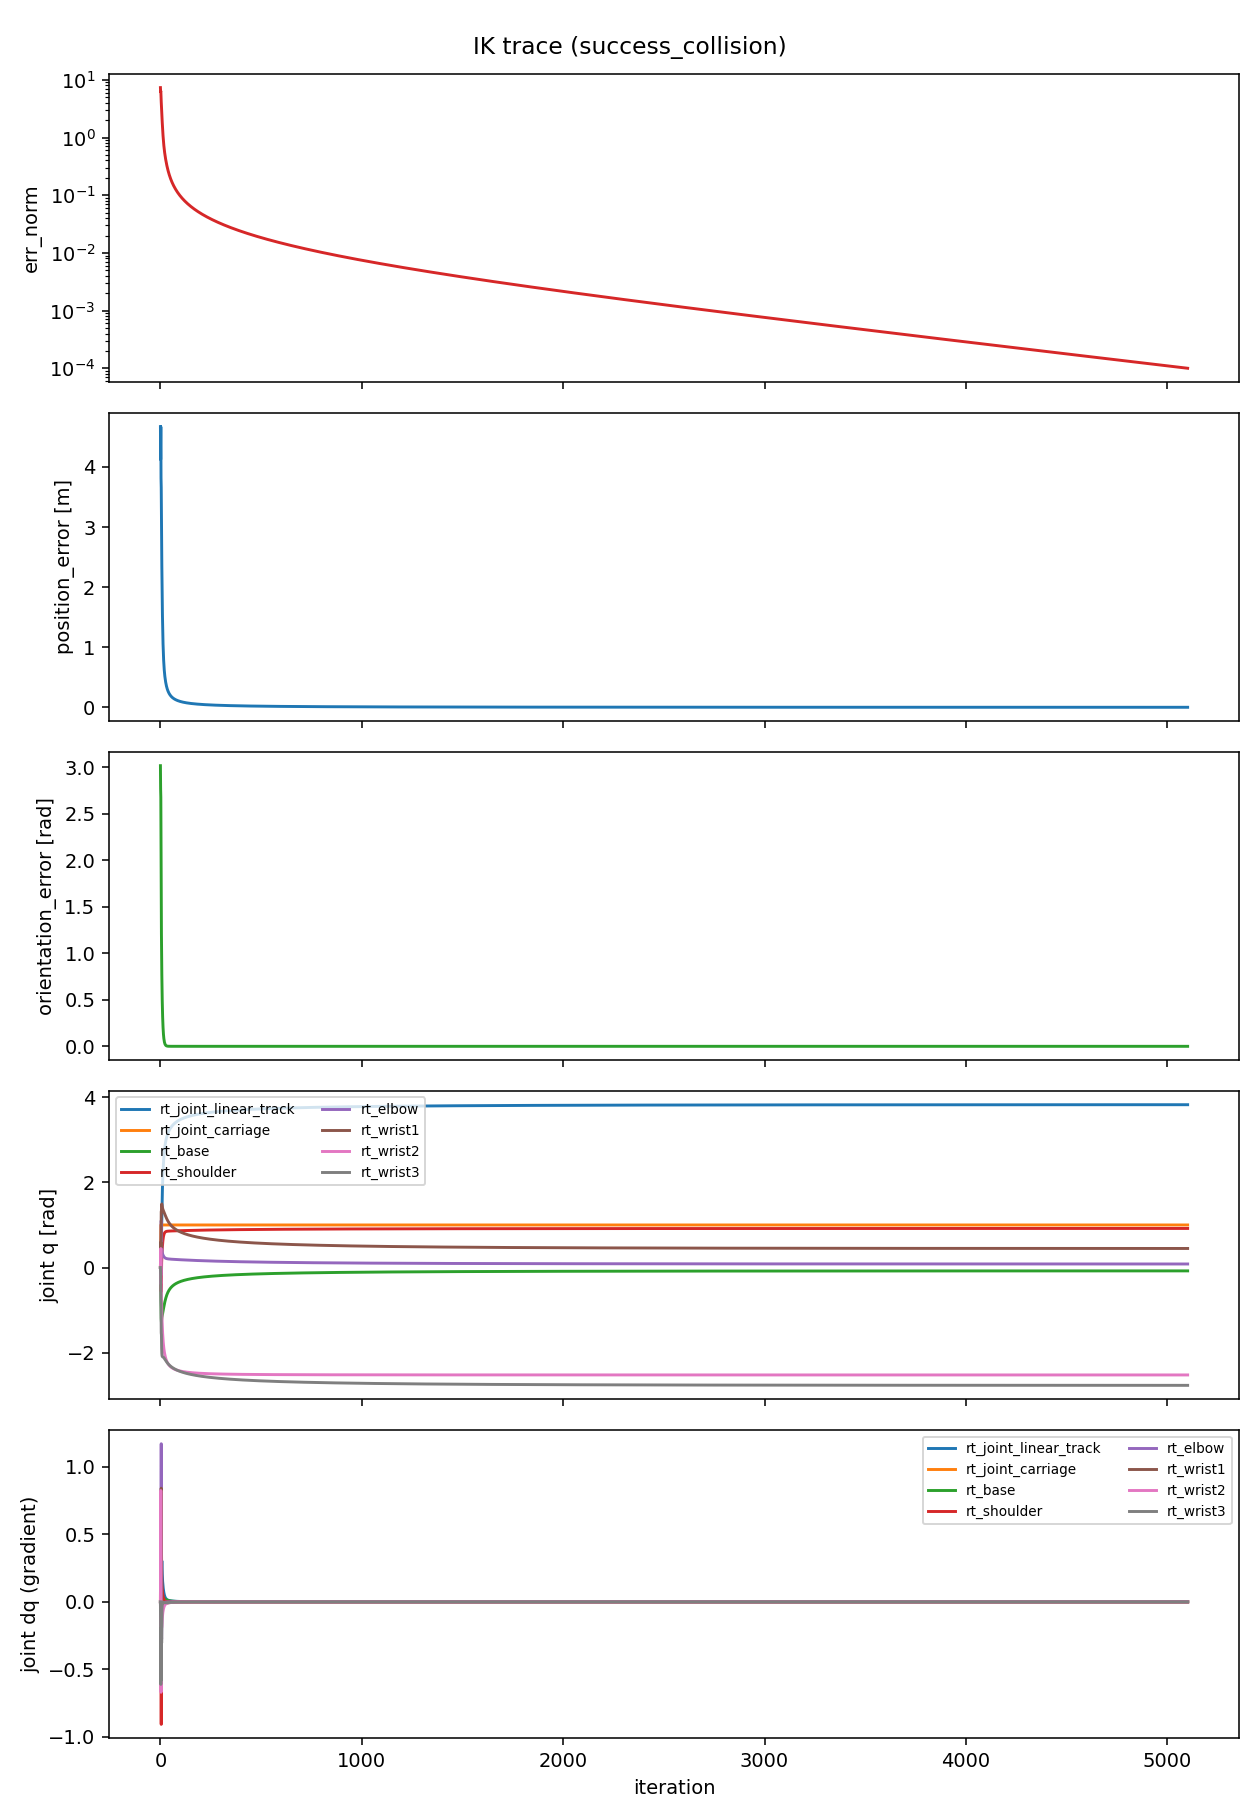

Values plotted in this chart, from the file beside it:
iteration, err_norm, position_error, orientation_error, tcp_x, tcp_y, tcp_z, q0_rt_joint_linear_track, q1_rt_joint_carriage, q2_rt_base, q3_rt_shoulder, q4_rt_elbow, q5_rt_wrist1, q6_rt_wrist2, q7_rt_wrist3, dq0_rt_joint_linear_track, dq1_rt_joint_carriage, dq2_rt_base, dq3_rt_shoulder, dq4_rt_elbow, dq5_rt_wrist1, dq6_rt_wrist2, dq7_rt_wrist3
0, 7.335, 4.671, 3.018, 0.267, -3.2807478955731993e-13, 2.541, 0.0, 0.0, 0.0, 0.0, 0.0, 0.0, 0.0, 0.0, 0.0, 0.0, 0.0, 0.0, 0.0, 0.0, 0.0, 0.0
1, 6.192, 4.124, 2.769, 0.3458, 1.137, 2.395, 0.0, 0.4405, -0.1223, 0.4024, 0.01257, -0.1518, -0.3773, -0.1518, 0.0, 0.4405, -0.1223, 0.4024, 0.01257, -0.1518, -0.3773, -0.1518
2, 6.365, 4.669, 2.679, -0.02243, 0.5551, 2.458, 0.0, 1.0, -0.5351, -0.1938, -0.183, 0.5958, 0.446, -0.763, 0.0, 0.5595, -0.4129, -0.5962, -0.1956, 0.7476, 0.8232, -0.6112
3, 4.786, 3.812, 2.105, 0.6257, 1.359, 2.454, 0.0, 1.0, -0.7262, 0.3443, -0.06709, 0.4704, -0.2236, -0.9568, 0.0, 0.0, -0.1911, 0.5381, 0.1159, -0.1254, -0.6695, -0.1938
4, 4.161, 3.66, 1.516, 0.9098, 0.8912, 2.255, 0.6375, 1.0, -1.195, -0.5627, 1.102, 1.311, -0.5047, -1.536, 0.6375, 0.0, -0.4689, -0.907, 1.169, 0.8405, -0.2811, -0.5795
5, 3.48, 3.161, 1.206, 1.418, 1.001, 2.269, 0.6857, 1.0, -1.285, -0.1396, 0.8604, 1.336, -0.7066, -1.581, 0.04815, 0.0, -0.08961, 0.4231, -0.242, 0.02559, -0.202, -0.04517
6, 2.939, 2.726, 0.9574, 1.871, 1.084, 2.262, 0.9326, 1.0, -1.228, 0.1199, 0.5834, 1.485, -0.9012, -1.887, 0.2469, 0.0, 0.05627, 0.2594, -0.277, 0.1488, -0.1946, -0.3052
7, 2.501, 2.355, 0.7645, 2.265, 1.144, 2.225, 1.236, 1.0, -1.181, 0.2448, 0.4617, 1.493, -1.085, -2.022, 0.3031, 0.0, 0.04719, 0.125, -0.1217, 0.008165, -0.1842, -0.1352
8, 2.137, 2.034, 0.6126, 2.602, 1.201, 2.164, 1.483, 1.0, -1.154, 0.3481, 0.3972, 1.463, -1.233, -2.07, 0.2473, 0.0, 0.02742, 0.1032, -0.06453, -0.02998, -0.1472, -0.04793
9, 1.835, 1.762, 0.4914, 2.887, 1.258, 2.095, 1.688, 1.0, -1.13, 0.4356, 0.3597, 1.432, -1.356, -2.088, 0.2054, 0.0, 0.02407, 0.08753, -0.03748, -0.03172, -0.1232, -0.01811
10, 1.586, 1.533, 0.3943, 3.124, 1.315, 2.026, 1.863, 1.0, -1.105, 0.5094, 0.3353, 1.406, -1.461, -2.095, 0.1746, 0.0, 0.02444, 0.07381, -0.0244, -0.02601, -0.1057, -0.007285
11, 1.381, 1.342, 0.3164, 3.322, 1.371, 1.964, 2.014, 1.0, -1.08, 0.5711, 0.3176, 1.386, -1.553, -2.099, 0.1506, 0.0, 0.0253, 0.06172, -0.01774, -0.02016, -0.09128, -0.003478
12, 1.212, 1.185, 0.2539, 3.485, 1.425, 1.908, 2.144, 1.0, -1.054, 0.6224, 0.3035, 1.37, -1.632, -2.101, 0.1308, 0.0, 0.02599, 0.05127, -0.01411, -0.01589, -0.07912, -0.002443
13, 1.074, 1.054, 0.2037, 3.619, 1.475, 1.86, 2.259, 1.0, -1.028, 0.6648, 0.2915, 1.356, -1.701, -2.104, 0.1141, 0.0, 0.02641, 0.04236, -0.01193, -0.01322, -0.06881, -0.002563
14, 0.9612, 0.9468, 0.1634, 3.73, 1.523, 1.821, 2.358, 1.0, -1.001, 0.6996, 0.2811, 1.345, -1.761, -2.107, 0.09993, 0.0, 0.02654, 0.03485, -0.01044, -0.01177, -0.06011, -0.003159
15, 0.8678, 0.8576, 0.1311, 3.821, 1.568, 1.788, 2.446, 1.0, -0.9746, 0.7282, 0.2718, 1.334, -1.814, -2.111, 0.08773, 0.0, 0.02643, 0.02858, -0.009296, -0.01115, -0.05277, -0.003919
16, 0.7902, 0.783, 0.1052, 3.896, 1.61, 1.761, 2.523, 1.0, -0.9486, 0.7516, 0.2635, 1.323, -1.86, -2.115, 0.07725, 0.0, 0.02609, 0.02337, -0.008326, -0.01102, -0.04656, -0.004689
17, 0.7252, 0.7202, 0.08437, 3.957, 1.649, 1.739, 2.592, 1.0, -0.923, 0.7706, 0.256, 1.311, -1.901, -2.121, 0.06823, 0.0, 0.02558, 0.01907, -0.007457, -0.01116, -0.0413, -0.005392
18, 0.6703, 0.6668, 0.0677, 4.008, 1.685, 1.722, 2.652, 1.0, -0.8981, 0.7862, 0.2494, 1.3, -1.938, -2.127, 0.06048, 0.0, 0.02492, 0.01554, -0.00666, -0.01141, -0.03683, -0.005993
19, 0.6233, 0.6209, 0.05432, 4.049, 1.719, 1.708, 2.706, 1.0, -0.8739, 0.7988, 0.2434, 1.288, -1.971, -2.133, 0.0538, 0.0, 0.02416, 0.01265, -0.005924, -0.01169, -0.03299, -0.006479
20, 0.5826, 0.5809, 0.04359, 4.082, 1.75, 1.697, 2.754, 1.0, -0.8506, 0.8091, 0.2382, 1.276, -2.001, -2.14, 0.04805, 0.0, 0.02331, 0.01029, -0.005248, -0.01192, -0.02969, -0.006853
21, 0.547, 0.5459, 0.03499, 4.11, 1.779, 1.688, 2.797, 1.0, -0.8282, 0.8175, 0.2336, 1.264, -2.028, -2.147, 0.0431, 0.0, 0.02242, 0.008378, -0.004632, -0.01208, -0.02684, -0.007123
22, 0.5156, 0.5149, 0.02808, 4.132, 1.806, 1.681, 2.836, 1.0, -0.8067, 0.8243, 0.2295, 1.252, -2.052, -2.155, 0.03882, 0.0, 0.02149, 0.006823, -0.004077, -0.01216, -0.02435, -0.0073
23, 0.4877, 0.4872, 0.02255, 4.15, 1.831, 1.676, 2.871, 1.0, -0.7861, 0.8299, 0.2259, 1.24, -2.074, -2.162, 0.03511, 0.0, 0.02055, 0.005564, -0.003581, -0.01217, -0.02218, -0.007398
24, 0.4626, 0.4622, 0.01811, 4.165, 1.853, 1.671, 2.903, 1.0, -0.7665, 0.8344, 0.2228, 1.228, -2.095, -2.169, 0.0319, 0.0, 0.01962, 0.004544, -0.003142, -0.0121, -0.02028, -0.007431
25, 0.4399, 0.4397, 0.01455, 4.177, 1.874, 1.668, 2.932, 1.0, -0.7478, 0.8382, 0.22, 1.216, -2.113, -2.177, 0.0291, 0.0, 0.0187, 0.003721, -0.002756, -0.01196, -0.0186, -0.007411
26, 0.4193, 0.4191, 0.01169, 4.187, 1.894, 1.665, 2.959, 1.0, -0.73, 0.8412, 0.2176, 1.204, -2.13, -2.184, 0.02666, 0.0, 0.0178, 0.003055, -0.002418, -0.01177, -0.01711, -0.007347
27, 0.4004, 0.4003, 0.009406, 4.195, 1.912, 1.663, 2.983, 1.0, -0.7131, 0.8437, 0.2155, 1.193, -2.146, -2.191, 0.02452, 0.0, 0.01693, 0.002518, -0.002126, -0.01154, -0.01579, -0.007251
28, 0.3832, 0.3831, 0.007571, 4.201, 1.929, 1.661, 3.006, 1.0, -0.697, 0.8458, 0.2136, 1.181, -2.161, -2.198, 0.02265, 0.0, 0.01609, 0.002084, -0.001873, -0.01128, -0.01461, -0.00713
29, 0.3673, 0.3672, 0.006101, 4.206, 1.944, 1.66, 3.027, 1.0, -0.6817, 0.8476, 0.2119, 1.17, -2.174, -2.205, 0.02099, 0.0, 0.01529, 0.001733, -0.001655, -0.01099, -0.01356, -0.00699
30, 0.3526, 0.3526, 0.004922, 4.211, 1.959, 1.659, 3.046, 1.0, -0.6672, 0.849, 0.2105, 1.16, -2.187, -2.212, 0.01953, 0.0, 0.01453, 0.00145, -0.001467, -0.01069, -0.01261, -0.006838
31, 0.339, 0.339, 0.003978, 4.214, 1.972, 1.658, 3.065, 1.0, -0.6534, 0.8502, 0.2092, 1.149, -2.199, -2.219, 0.01823, 0.0, 0.01381, 0.00122, -0.001307, -0.01038, -0.01176, -0.006676
32, 0.3264, 0.3264, 0.003221, 4.217, 1.985, 1.658, 3.082, 1.0, -0.6402, 0.8513, 0.208, 1.139, -2.21, -2.225, 0.01707, 0.0, 0.01313, 0.001034, -0.001169, -0.01007, -0.01099, -0.00651
33, 0.3147, 0.3147, 0.002615, 4.219, 1.996, 1.657, 3.098, 1.0, -0.6278, 0.8521, 0.2069, 1.129, -2.22, -2.232, 0.01603, 0.0, 0.01248, 0.0008829, -0.001051, -0.00975, -0.01029, -0.006342
34, 0.3038, 0.3038, 0.00213, 4.221, 2.007, 1.657, 3.113, 1.0, -0.6159, 0.8529, 0.206, 1.12, -2.23, -2.238, 0.0151, 0.0, 0.01188, 0.0007599, -0.0009507, -0.009438, -0.009655, -0.006173
35, 0.2935, 0.2935, 0.001742, 4.223, 2.017, 1.656, 3.127, 1.0, -0.6046, 0.8536, 0.2051, 1.111, -2.239, -2.244, 0.01426, 0.0, 0.01131, 0.0006596, -0.0008645, -0.009131, -0.009077, -0.006006
36, 0.284, 0.284, 0.001431, 4.224, 2.027, 1.656, 3.141, 1.0, -0.5938, 0.8541, 0.2043, 1.102, -2.247, -2.25, 0.01349, 0.0, 0.01077, 0.0005776, -0.0007906, -0.008832, -0.00855, -0.005842
37, 0.275, 0.275, 0.001183, 4.225, 2.036, 1.656, 3.153, 1.0, -0.5835, 0.8546, 0.2036, 1.093, -2.255, -2.256, 0.0128, 0.0, 0.01027, 0.0005104, -0.0007273, -0.008542, -0.008067, -0.005681
38, 0.2666, 0.2666, 0.0009838, 4.226, 2.044, 1.656, 3.165, 1.0, -0.5737, 0.8551, 0.2029, 1.085, -2.263, -2.261, 0.01217, 0.0, 0.009796, 0.0004552, -0.0006728, -0.008262, -0.007624, -0.005525
39, 0.2587, 0.2587, 0.0008247, 4.226, 2.052, 1.656, 3.177, 1.0, -0.5644, 0.8555, 0.2023, 1.077, -2.27, -2.266, 0.01159, 0.0, 0.009353, 0.0004096, -0.000626, -0.007993, -0.007217, -0.005373
40, 0.2513, 0.2513, 0.0006974, 4.227, 2.06, 1.656, 3.188, 1.0, -0.5554, 0.8559, 0.2017, 1.069, -2.277, -2.272, 0.01106, 0.0, 0.008938, 0.0003719, -0.0005856, -0.007734, -0.006841, -0.005226
41, 0.2442, 0.2442, 0.0005954, 4.227, 2.067, 1.656, 3.199, 1.0, -0.5469, 0.8562, 0.2012, 1.062, -2.283, -2.277, 0.01057, 0.0, 0.008549, 0.0003405, -0.0005506, -0.007485, -0.006494, -0.005084
42, 0.2376, 0.2376, 0.0005134, 4.227, 2.073, 1.656, 3.209, 1.0, -0.5387, 0.8565, 0.2007, 1.055, -2.29, -2.282, 0.01011, 0.0, 0.008183, 0.0003143, -0.0005203, -0.007248, -0.006174, -0.004948
43, 0.2313, 0.2313, 0.0004472, 4.228, 2.08, 1.655, 3.219, 1.0, -0.5309, 0.8568, 0.2002, 1.048, -2.295, -2.287, 0.009691, 0.0, 0.00784, 0.0002924, -0.000494, -0.007021, -0.005876, -0.004817
44, 0.2254, 0.2254, 0.0003936, 4.228, 2.085, 1.655, 3.228, 1.0, -0.5234, 0.8571, 0.1997, 1.041, -2.301, -2.291, 0.0093, 0.0, 0.007518, 0.0002739, -0.000471, -0.006804, -0.0056, -0.00469
45, 0.2198, 0.2198, 0.0003498, 4.228, 2.091, 1.655, 3.237, 1.0, -0.5161, 0.8574, 0.1992, 1.034, -2.306, -2.296, 0.008935, 0.0, 0.007215, 0.0002583, -0.0004509, -0.006597, -0.005343, -0.004569
46, 0.2144, 0.2144, 0.0003138, 4.228, 2.096, 1.655, 3.245, 1.0, -0.5092, 0.8576, 0.1988, 1.028, -2.312, -2.3, 0.008595, 0.0, 0.00693, 0.000245, -0.0004332, -0.0064, -0.005103, -0.004452
47, 0.2093, 0.2093, 0.0002839, 4.228, 2.102, 1.655, 3.254, 1.0, -0.5026, 0.8578, 0.1984, 1.022, -2.316, -2.305, 0.008276, 0.0, 0.006662, 0.0002337, -0.0004177, -0.006211, -0.00488, -0.00434
48, 0.2045, 0.2045, 0.0002588, 4.229, 2.106, 1.655, 3.262, 1.0, -0.4961, 0.8581, 0.198, 1.016, -2.321, -2.309, 0.007978, 0.0, 0.00641, 0.0002239, -0.000404, -0.006031, -0.00467, -0.004233
49, 0.1999, 0.1999, 0.0002374, 4.229, 2.111, 1.655, 3.269, 1.0, -0.49, 0.8583, 0.1976, 1.01, -2.326, -2.313, 0.007697, 0.0, 0.006172, 0.0002155, -0.0003918, -0.00586, -0.004475, -0.00413
50, 0.1955, 0.1955, 0.0002192, 4.229, 2.115, 1.655, 3.277, 1.0, -0.484, 0.8585, 0.1972, 1.004, -2.33, -2.317, 0.007432, 0.0, 0.005948, 0.0002082, -0.000381, -0.005696, -0.004291, -0.004031
51, 0.1913, 0.1913, 0.0002034, 4.229, 2.12, 1.655, 3.284, 1.0, -0.4783, 0.8587, 0.1968, 0.9986, -2.334, -2.321, 0.007183, 0.0, 0.005736, 0.0002019, -0.0003713, -0.00554, -0.004119, -0.003936
52, 0.1873, 0.1873, 0.0001895, 4.229, 2.124, 1.655, 3.291, 1.0, -0.4727, 0.8589, 0.1965, 0.9932, -2.338, -2.325, 0.006947, 0.0, 0.005536, 0.0001963, -0.0003627, -0.005391, -0.003957, -0.003844
53, 0.1834, 0.1834, 0.0001773, 4.229, 2.127, 1.655, 3.298, 1.0, -0.4674, 0.8591, 0.1961, 0.9879, -2.342, -2.328, 0.006724, 0.0, 0.005347, 0.0001914, -0.0003549, -0.005248, -0.003804, -0.003756
54, 0.1797, 0.1797, 0.0001665, 4.229, 2.131, 1.655, 3.304, 1.0, -0.4622, 0.8593, 0.1958, 0.9828, -2.345, -2.332, 0.006513, 0.0, 0.005167, 0.0001871, -0.0003479, -0.005112, -0.003661, -0.003672
55, 0.1762, 0.1762, 0.0001568, 4.229, 2.135, 1.655, 3.31, 1.0, -0.4572, 0.8595, 0.1954, 0.9779, -2.349, -2.336, 0.006313, 0.0, 0.004998, 0.0001832, -0.0003416, -0.004982, -0.003525, -0.00359
56, 0.1728, 0.1728, 0.0001481, 4.229, 2.138, 1.655, 3.317, 1.0, -0.4524, 0.8596, 0.1951, 0.973, -2.352, -2.339, 0.006123, 0.0, 0.004837, 0.0001798, -0.0003358, -0.004857, -0.003397, -0.003512
57, 0.1696, 0.1696, 0.0001402, 4.229, 2.141, 1.655, 3.322, 1.0, -0.4477, 0.8598, 0.1948, 0.9683, -2.356, -2.343, 0.005942, 0.0, 0.004684, 0.0001767, -0.0003306, -0.004738, -0.003276, -0.003437
58, 0.1664, 0.1664, 0.000133, 4.229, 2.144, 1.655, 3.328, 1.0, -0.4432, 0.86, 0.1944, 0.9636, -2.359, -2.346, 0.00577, 0.0, 0.004539, 0.0001739, -0.0003258, -0.004623, -0.003161, -0.003364
59, 0.1634, 0.1634, 0.0001265, 4.229, 2.147, 1.655, 3.334, 1.0, -0.4388, 0.8602, 0.1941, 0.9591, -2.362, -2.349, 0.005606, 0.0, 0.004401, 0.0001714, -0.0003215, -0.004513, -0.003052, -0.003295
... 5,042 more rows
